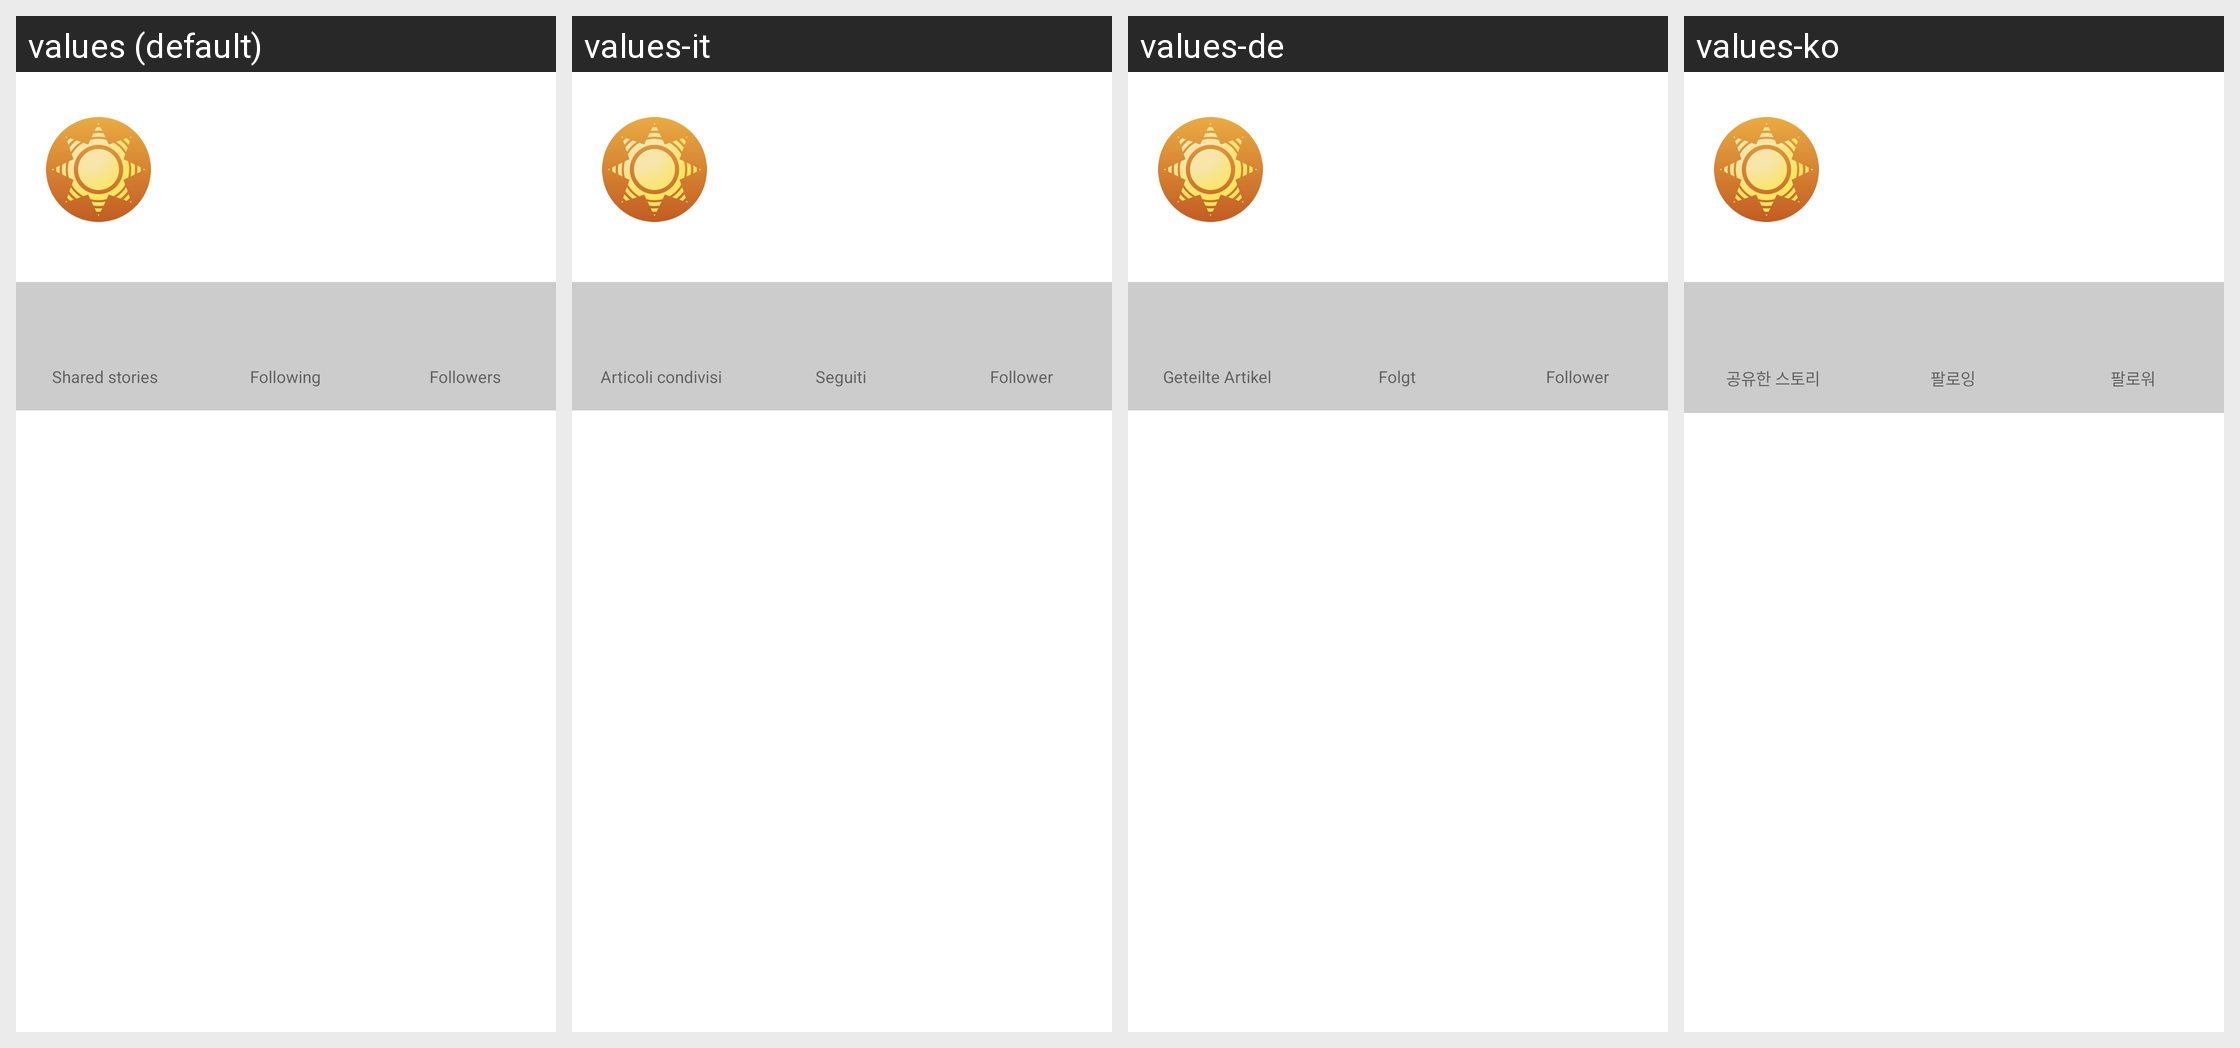

Here is an Android app screen in its default locale and in the app's own translations. Write out the translated-string differences for the strings that appear on this screen.
Android screen res/layout/fragment_profiledetails.xml rendered under 4 locales, left to right: values (default), values-it, values-de, values-ko. Device: Nexus 5 (rendered at 1080×1920; each locale shown at half size, 540×960, under a caption strip naming it); theme Theme.MaterialComponents.DayNight.NoActionBar.
Other locales in the repository, not shown: values-ar, values-es, values-fr, values-he, values-hi, values-id, values-in, values-iw, values-ja, values-nl, values-pl, values-pt-rBR, values-ru, values-th, values-tr, values-uk, values-vi.
Strings drawn on this screen, with the default value and each locale's value (text and hints the layout hard-codes, and strings that could not be matched under every locale, appear in the picture but are not listed):

profile_shared
  values: Shared stories
  values-it: Articoli condivisi
  values-de: Geteilte Artikel
  values-ko: 공유한 스토리

profile_following
  values: Following
  values-it: Seguiti
  values-de: Folgt
  values-ko: 팔로잉

profile_followers
  values: Followers
  values-it: Follower
  values-de: Follower
  values-ko: 팔로워
